Labelled photos from "dataset_processed_v3", an image-classification folder in Finweto/Projet-deep-learning-2022. The possible labels are: amborella, castanea, convolvulaceae, desmodium, eugenia, laurus, litsea, magnolia, monimiaceae, rubus, ulmus.

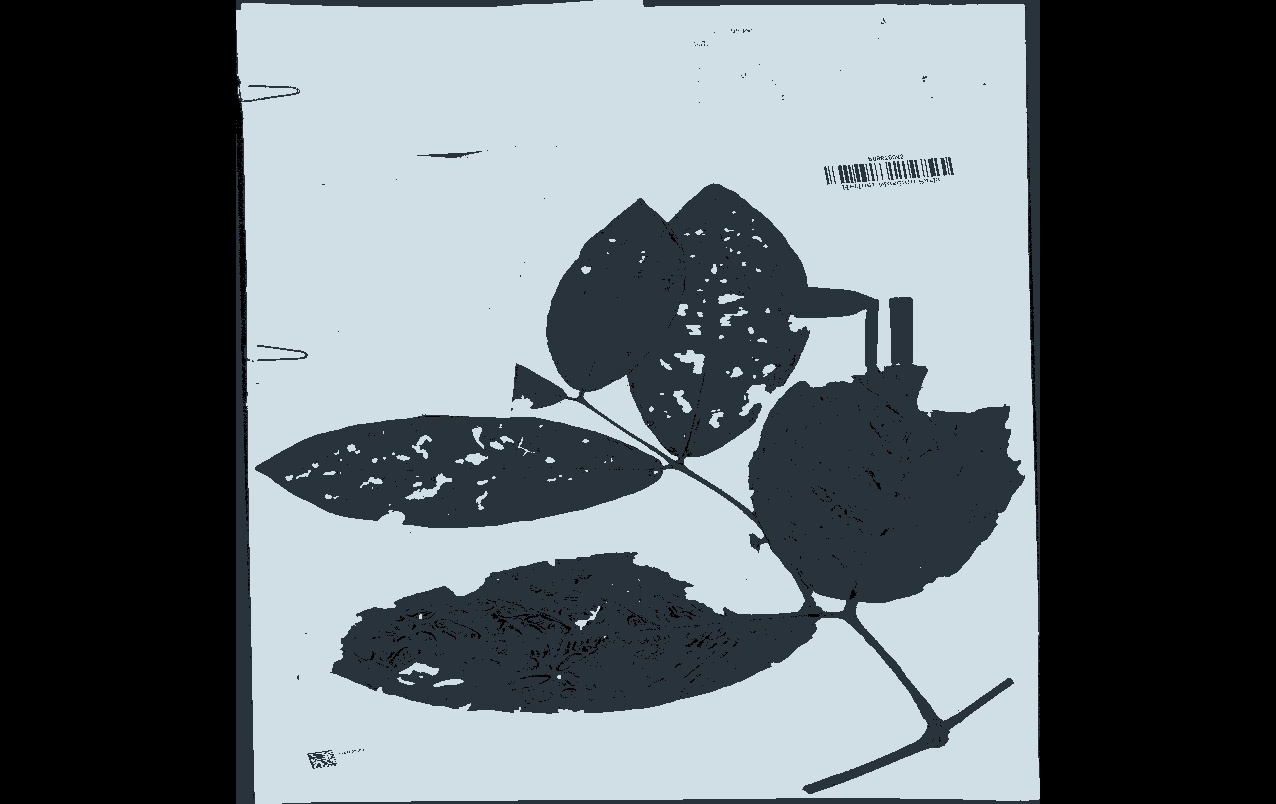
Label: eugenia

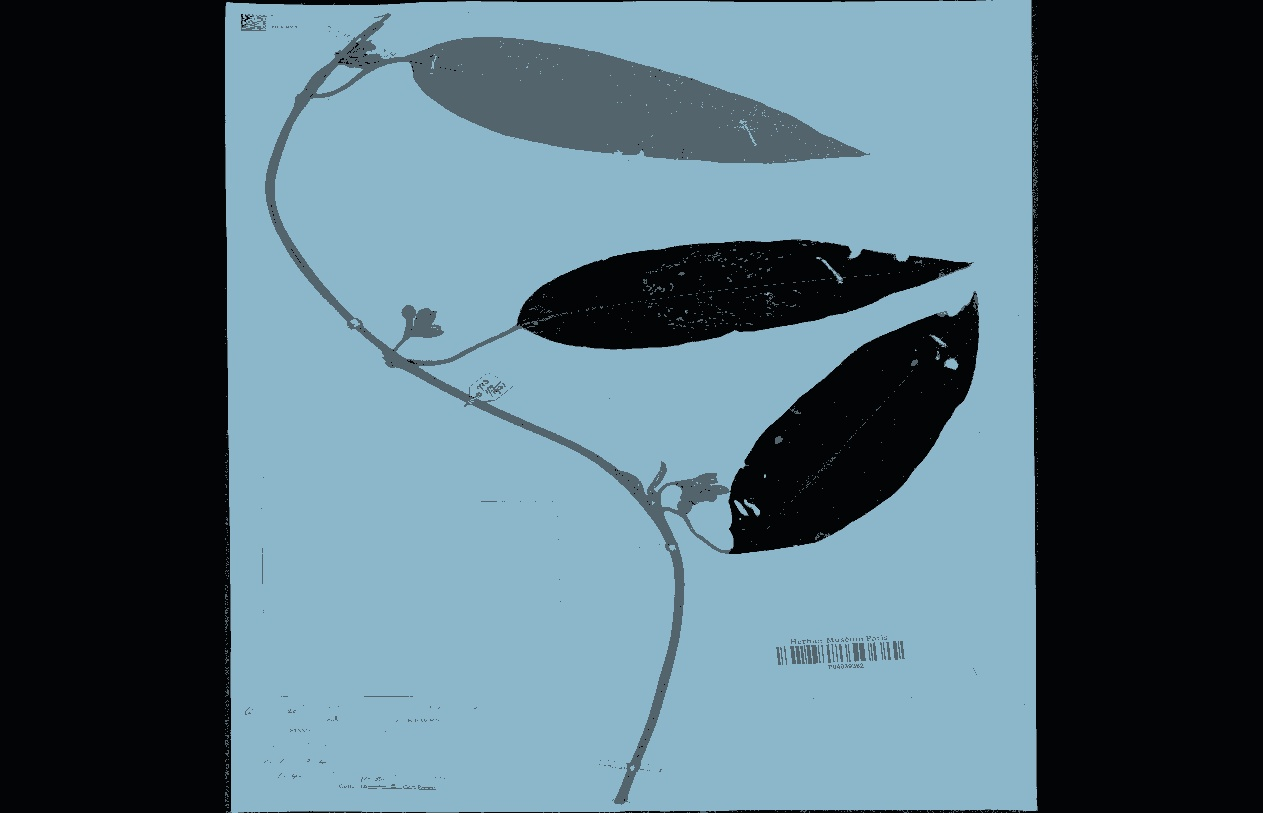
Label: convolvulaceae

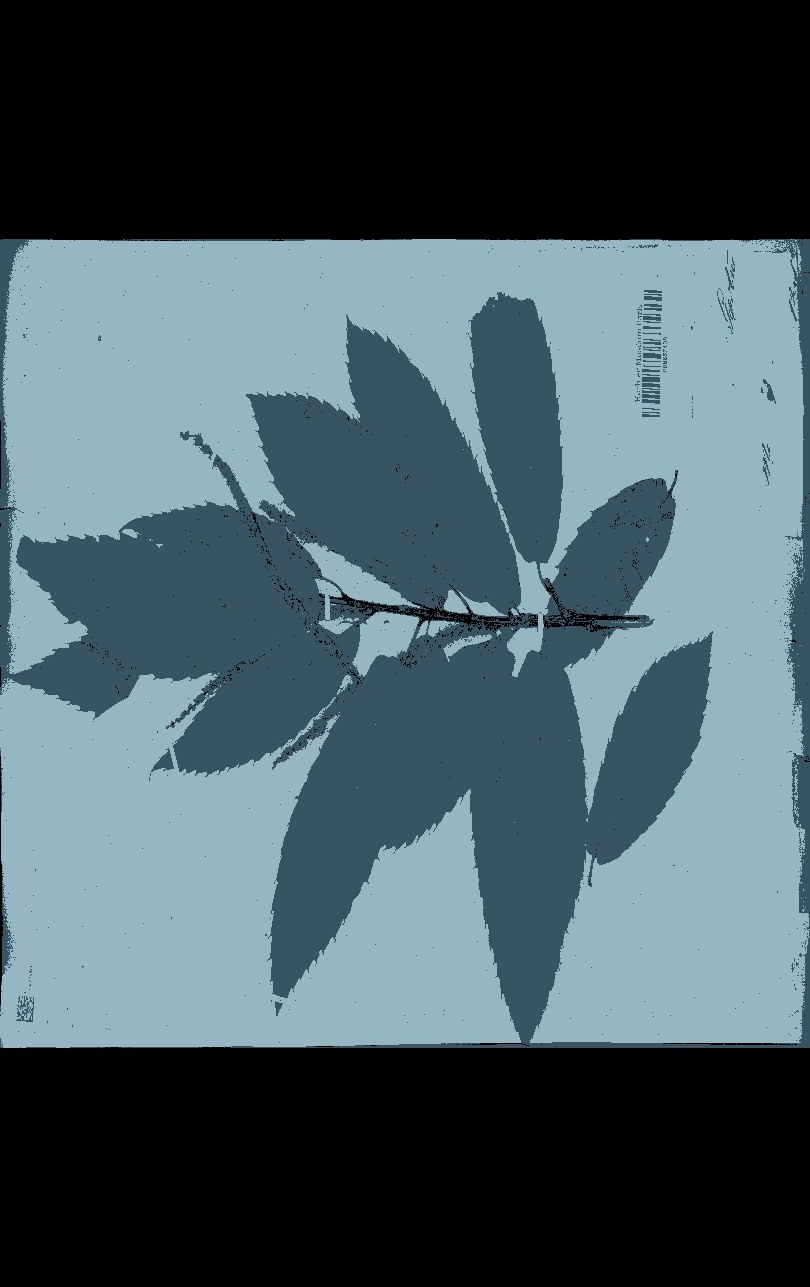
Label: castanea

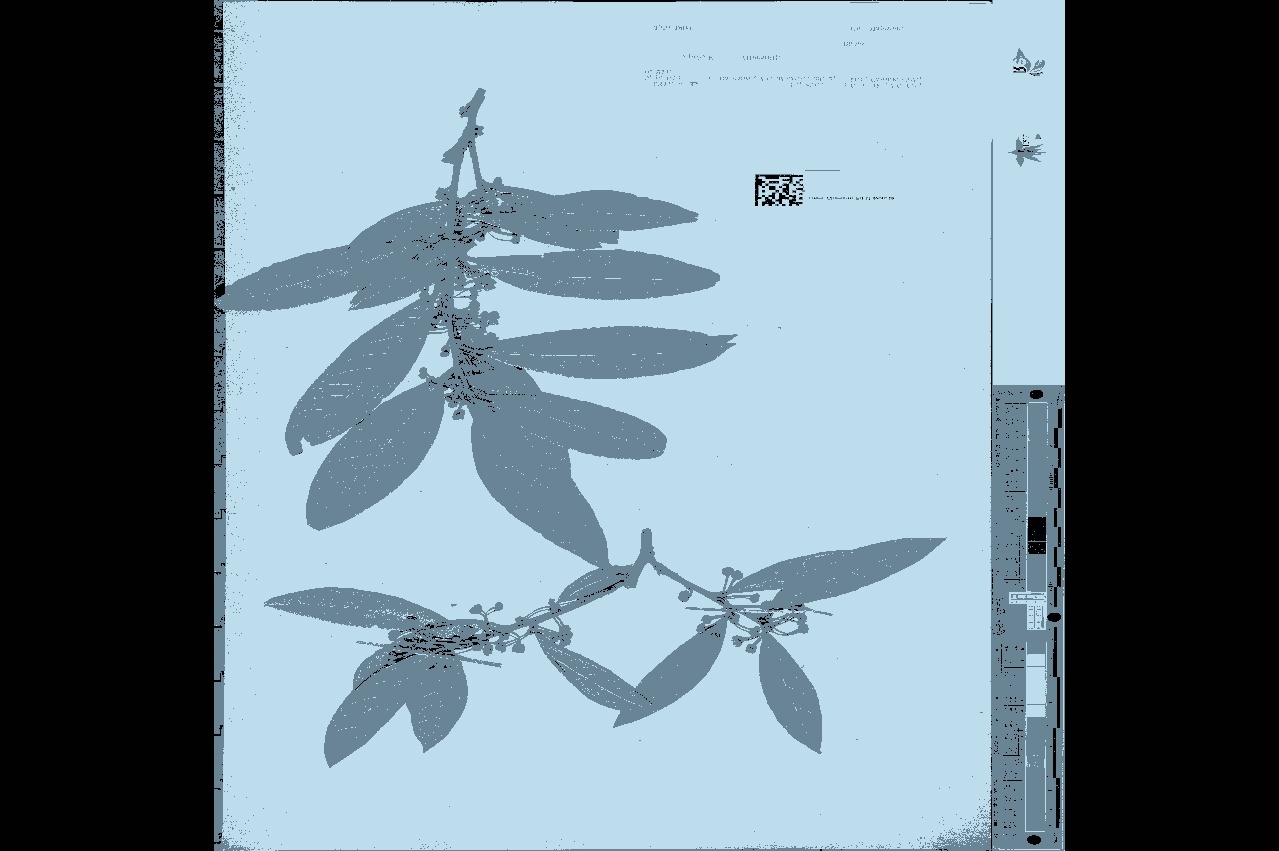
Label: laurus

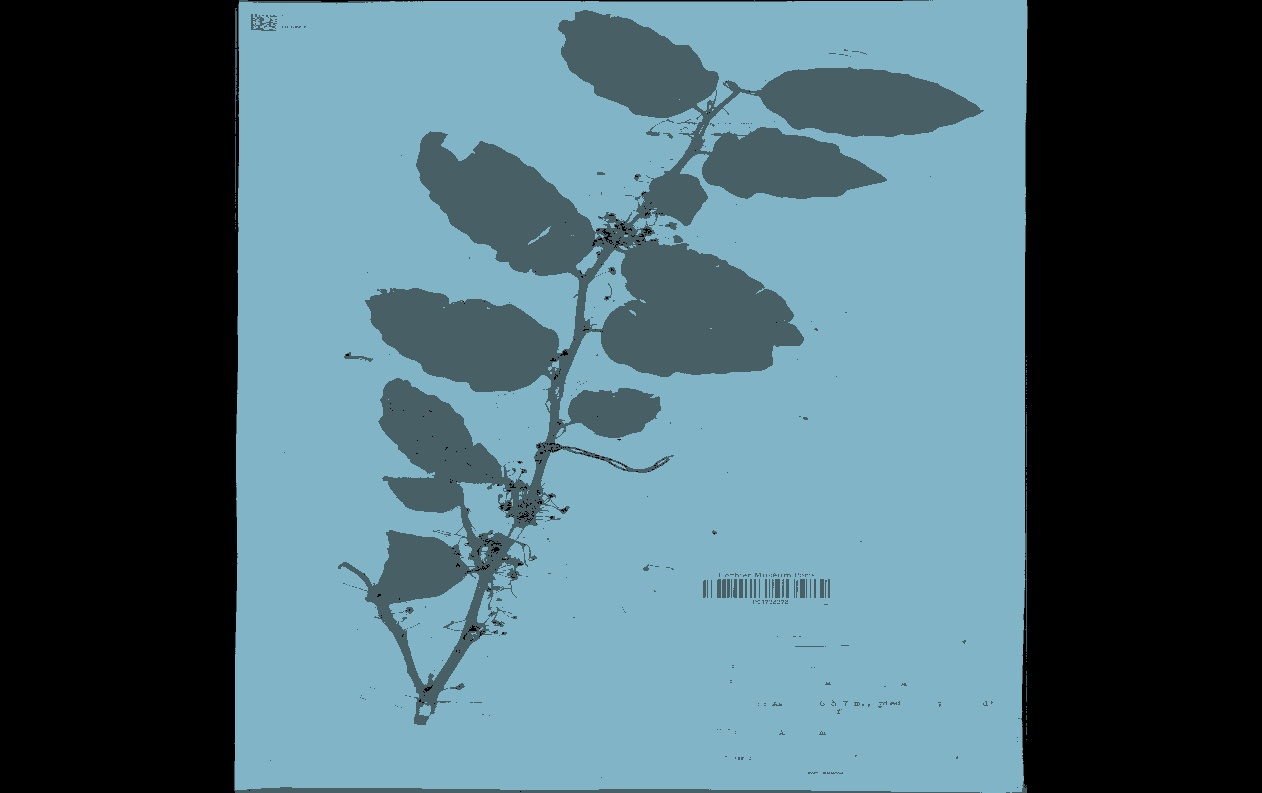
Label: amborella

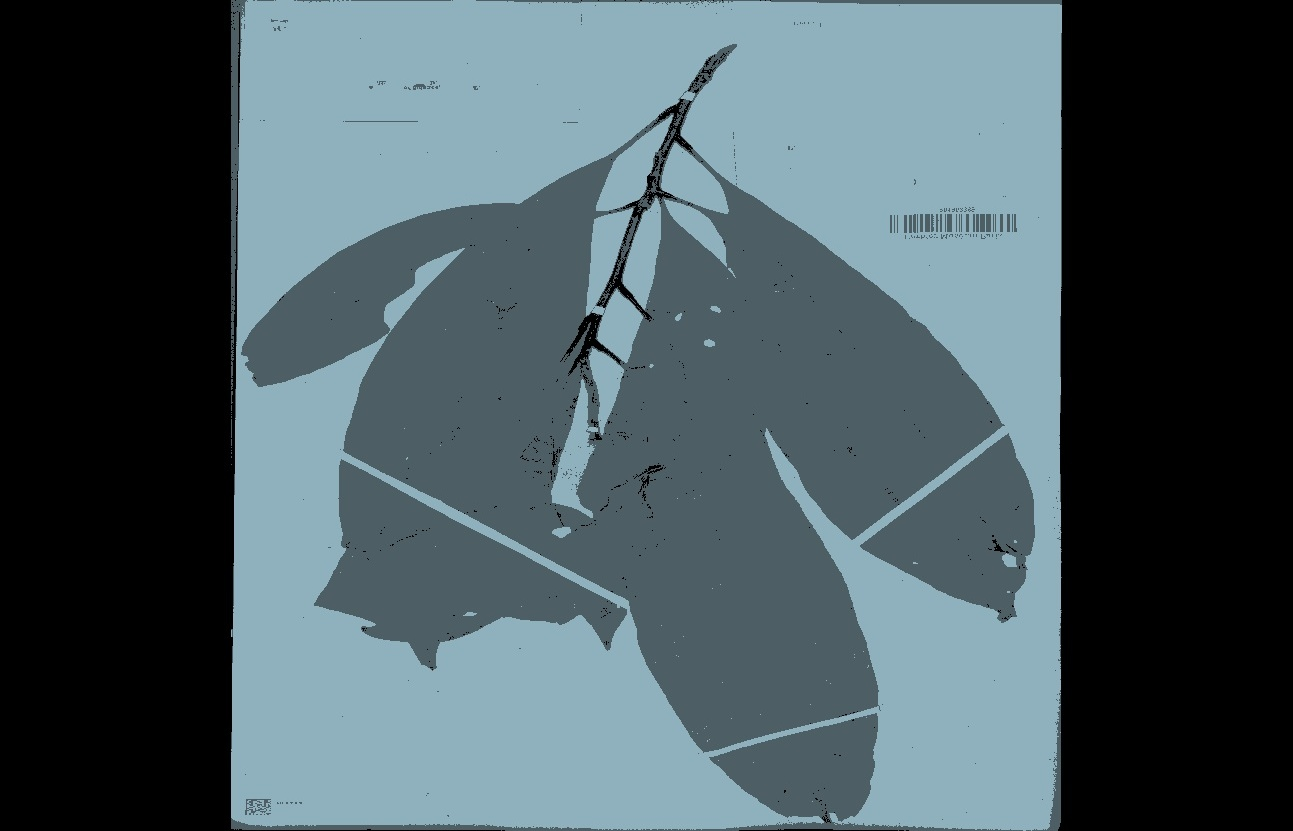
Label: magnolia
